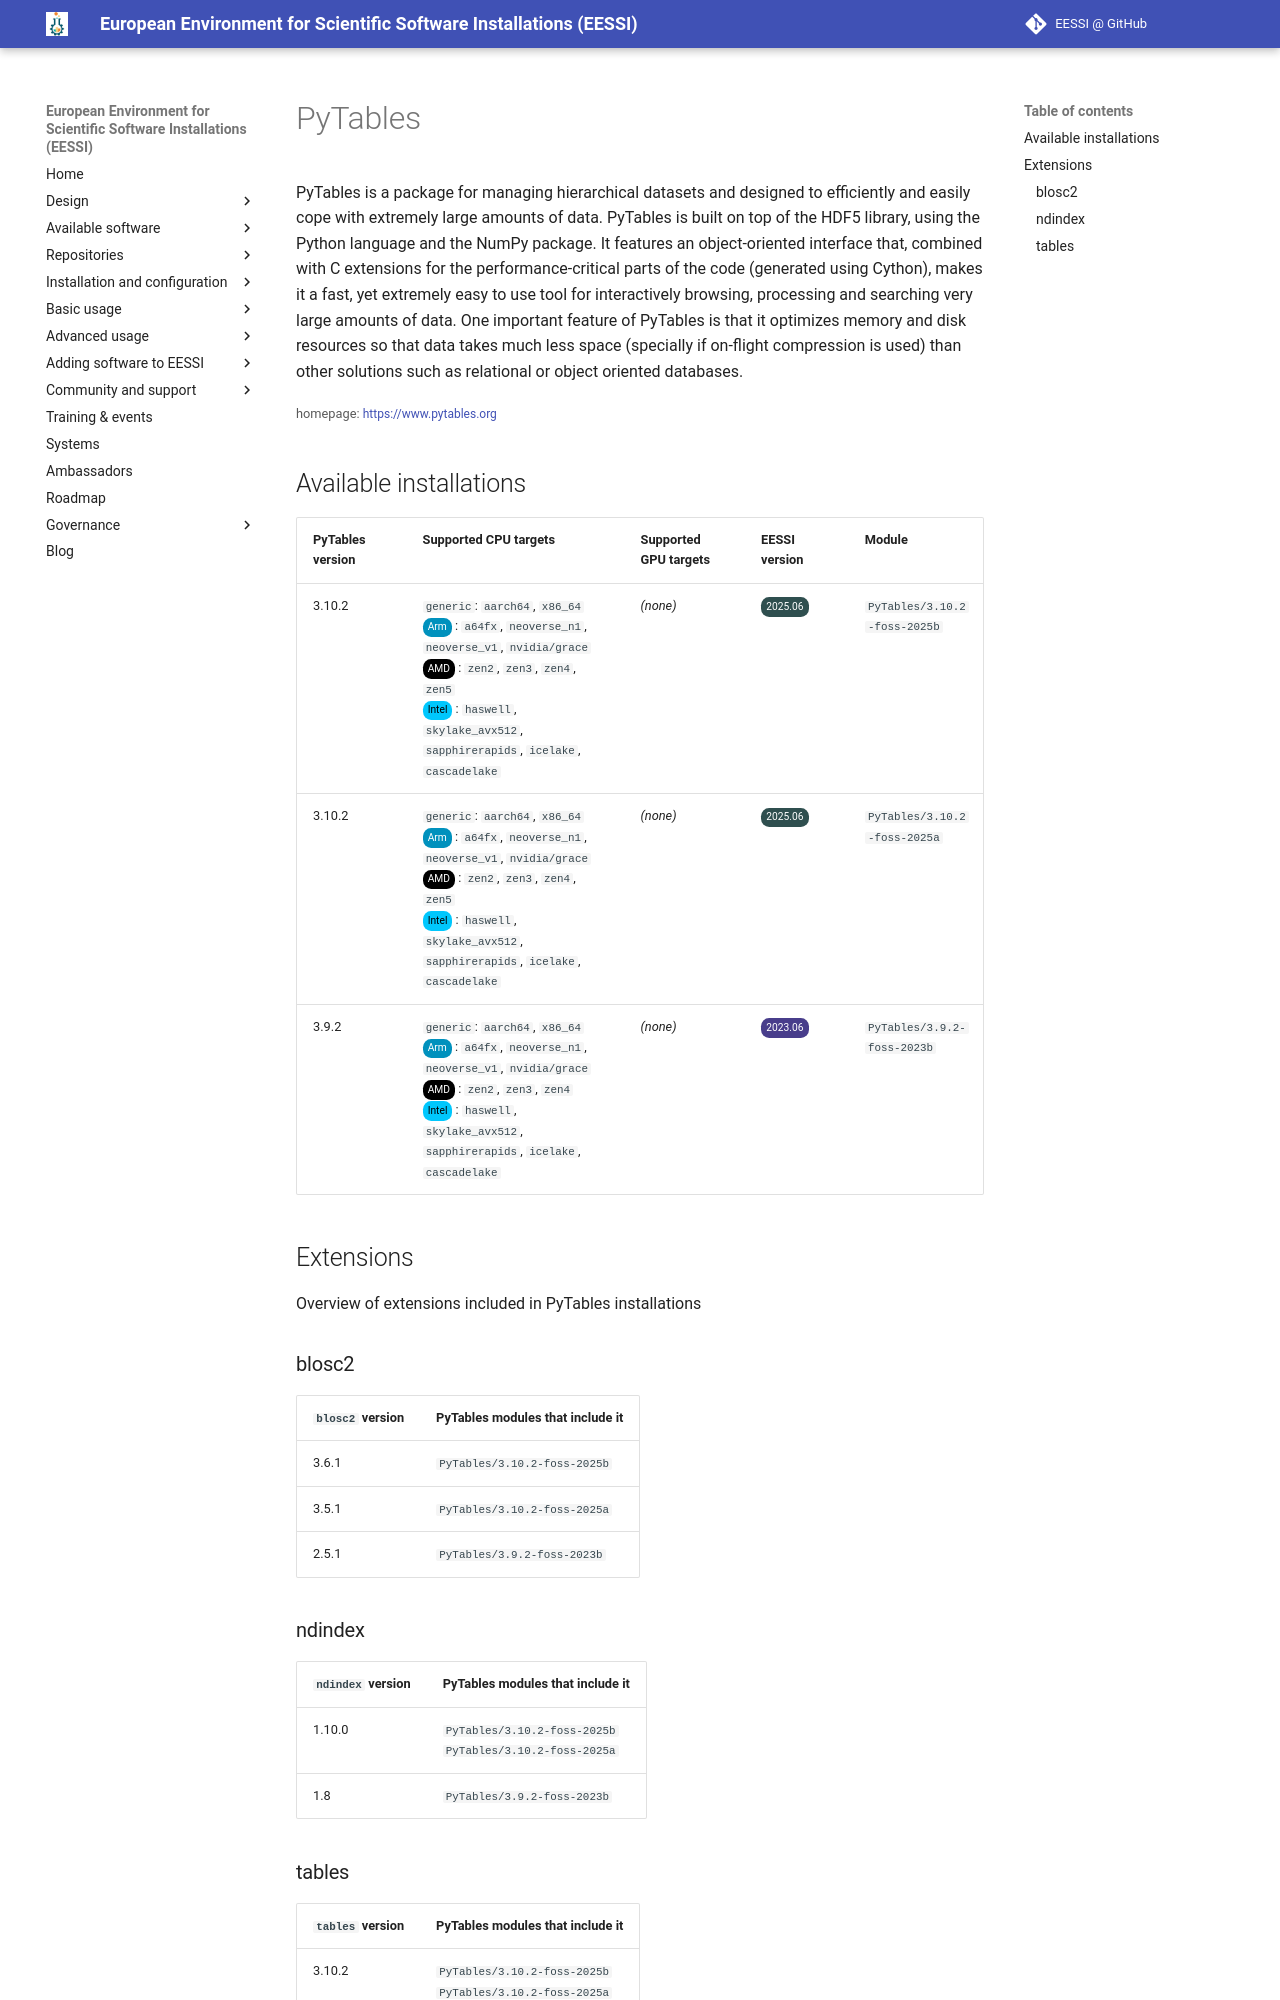

repository: EESSI/docs · page: available_software/detail/PyTables/index.html · generator: mkdocs

---
json_ld:
  '@context': https://schema.org
  '@type': SoftwareApplication
  applicationCategory: DeveloperApplication
  description: "PyTables is a package for managing hierarchical datasets and designed\
    \ to efficiently and easily cope\n with extremely large amounts of data. PyTables\
    \ is built on top of the HDF5 library, using the Python language and the\n NumPy\
    \ package. It features an object-oriented interface that, combined with C extensions\
    \ for the performance-critical\n parts of the code (generated using Cython), makes\
    \ it a fast, yet extremely easy to use tool for interactively browsing,\n processing\
    \ and searching very large amounts of data. One important feature of PyTables\
    \ is that it optimizes memory and\n disk resources so that data takes much less\
    \ space (specially if on-flight compression is used) than other solutions\n such\
    \ as relational or object oriented databases."
  license: Not confirmed
  name: PyTables
  offers:
    '@type': Offer
    price: 0
  operatingSystem: LINUX
  review:
    '@type': Review
    author:
      '@type': Organization
      name: EESSI
    reviewBody: Application has been successfully made available on all architectures
      supported by EESSI
    reviewRating:
      '@type': Rating
      ratingValue: 5
  softwareRequirements: See https://www.eessi.io/docs/ for how to make EESSI available
    on your system
  softwareVersion: '[''3.10.2'', ''3.9.2'']'
  url: https://www.pytables.org
---
# PyTables


PyTables is a package for managing hierarchical datasets and designed to efficiently and easily cope
 with extremely large amounts of data. PyTables is built on top of the HDF5 library, using the Python language and the
 NumPy package. It features an object-oriented interface that, combined with C extensions for the performance-critical
 parts of the code (generated using Cython), makes it a fast, yet extremely easy to use tool for interactively browsing,
 processing and searching very large amounts of data. One important feature of PyTables is that it optimizes memory and
 disk resources so that data takes much less space (specially if on-flight compression is used) than other solutions
 such as relational or object oriented databases.

<small>homepage: </small><span class="software-link">[https://www.pytables.org](https://www.pytables.org)</span>

## Available installations


|PyTables version|Supported CPU targets|Supported GPU targets|EESSI version|Module|
| --- | --- | --- | --- | --- |
|3.10.2|`generic`: `aarch64`, `x86_64`<br/><span class="software-cpu-arm">Arm</span>: `a64fx`, `neoverse_n1`, `neoverse_v1`, `nvidia/grace`<br/><span class="software-cpu-amd">AMD</span>: `zen2`, `zen3`, `zen4`, `zen5`<br/><span class="software-cpu-intel">Intel</span>: `haswell`, `skylake_avx512`, `sapphirerapids`, `icelake`, `cascadelake`<br/>|*(none)*|<span class="software-eessi-version-202506">2025.06</span>|`PyTables/3.10.2-foss-2025b`|
|3.10.2|`generic`: `aarch64`, `x86_64`<br/><span class="software-cpu-arm">Arm</span>: `a64fx`, `neoverse_n1`, `neoverse_v1`, `nvidia/grace`<br/><span class="software-cpu-amd">AMD</span>: `zen2`, `zen3`, `zen4`, `zen5`<br/><span class="software-cpu-intel">Intel</span>: `haswell`, `skylake_avx512`, `sapphirerapids`, `icelake`, `cascadelake`<br/>|*(none)*|<span class="software-eessi-version-202506">2025.06</span>|`PyTables/3.10.2-foss-2025a`|
|3.9.2|`generic`: `aarch64`, `x86_64`<br/><span class="software-cpu-arm">Arm</span>: `a64fx`, `neoverse_n1`, `neoverse_v1`, `nvidia/grace`<br/><span class="software-cpu-amd">AMD</span>: `zen2`, `zen3`, `zen4`<br/><span class="software-cpu-intel">Intel</span>: `haswell`, `skylake_avx512`, `sapphirerapids`, `icelake`, `cascadelake`<br/>|*(none)*|<span class="software-eessi-version-202306">2023.06</span>|`PyTables/3.9.2-foss-2023b`|

## Extensions

Overview of extensions included in PyTables installations
